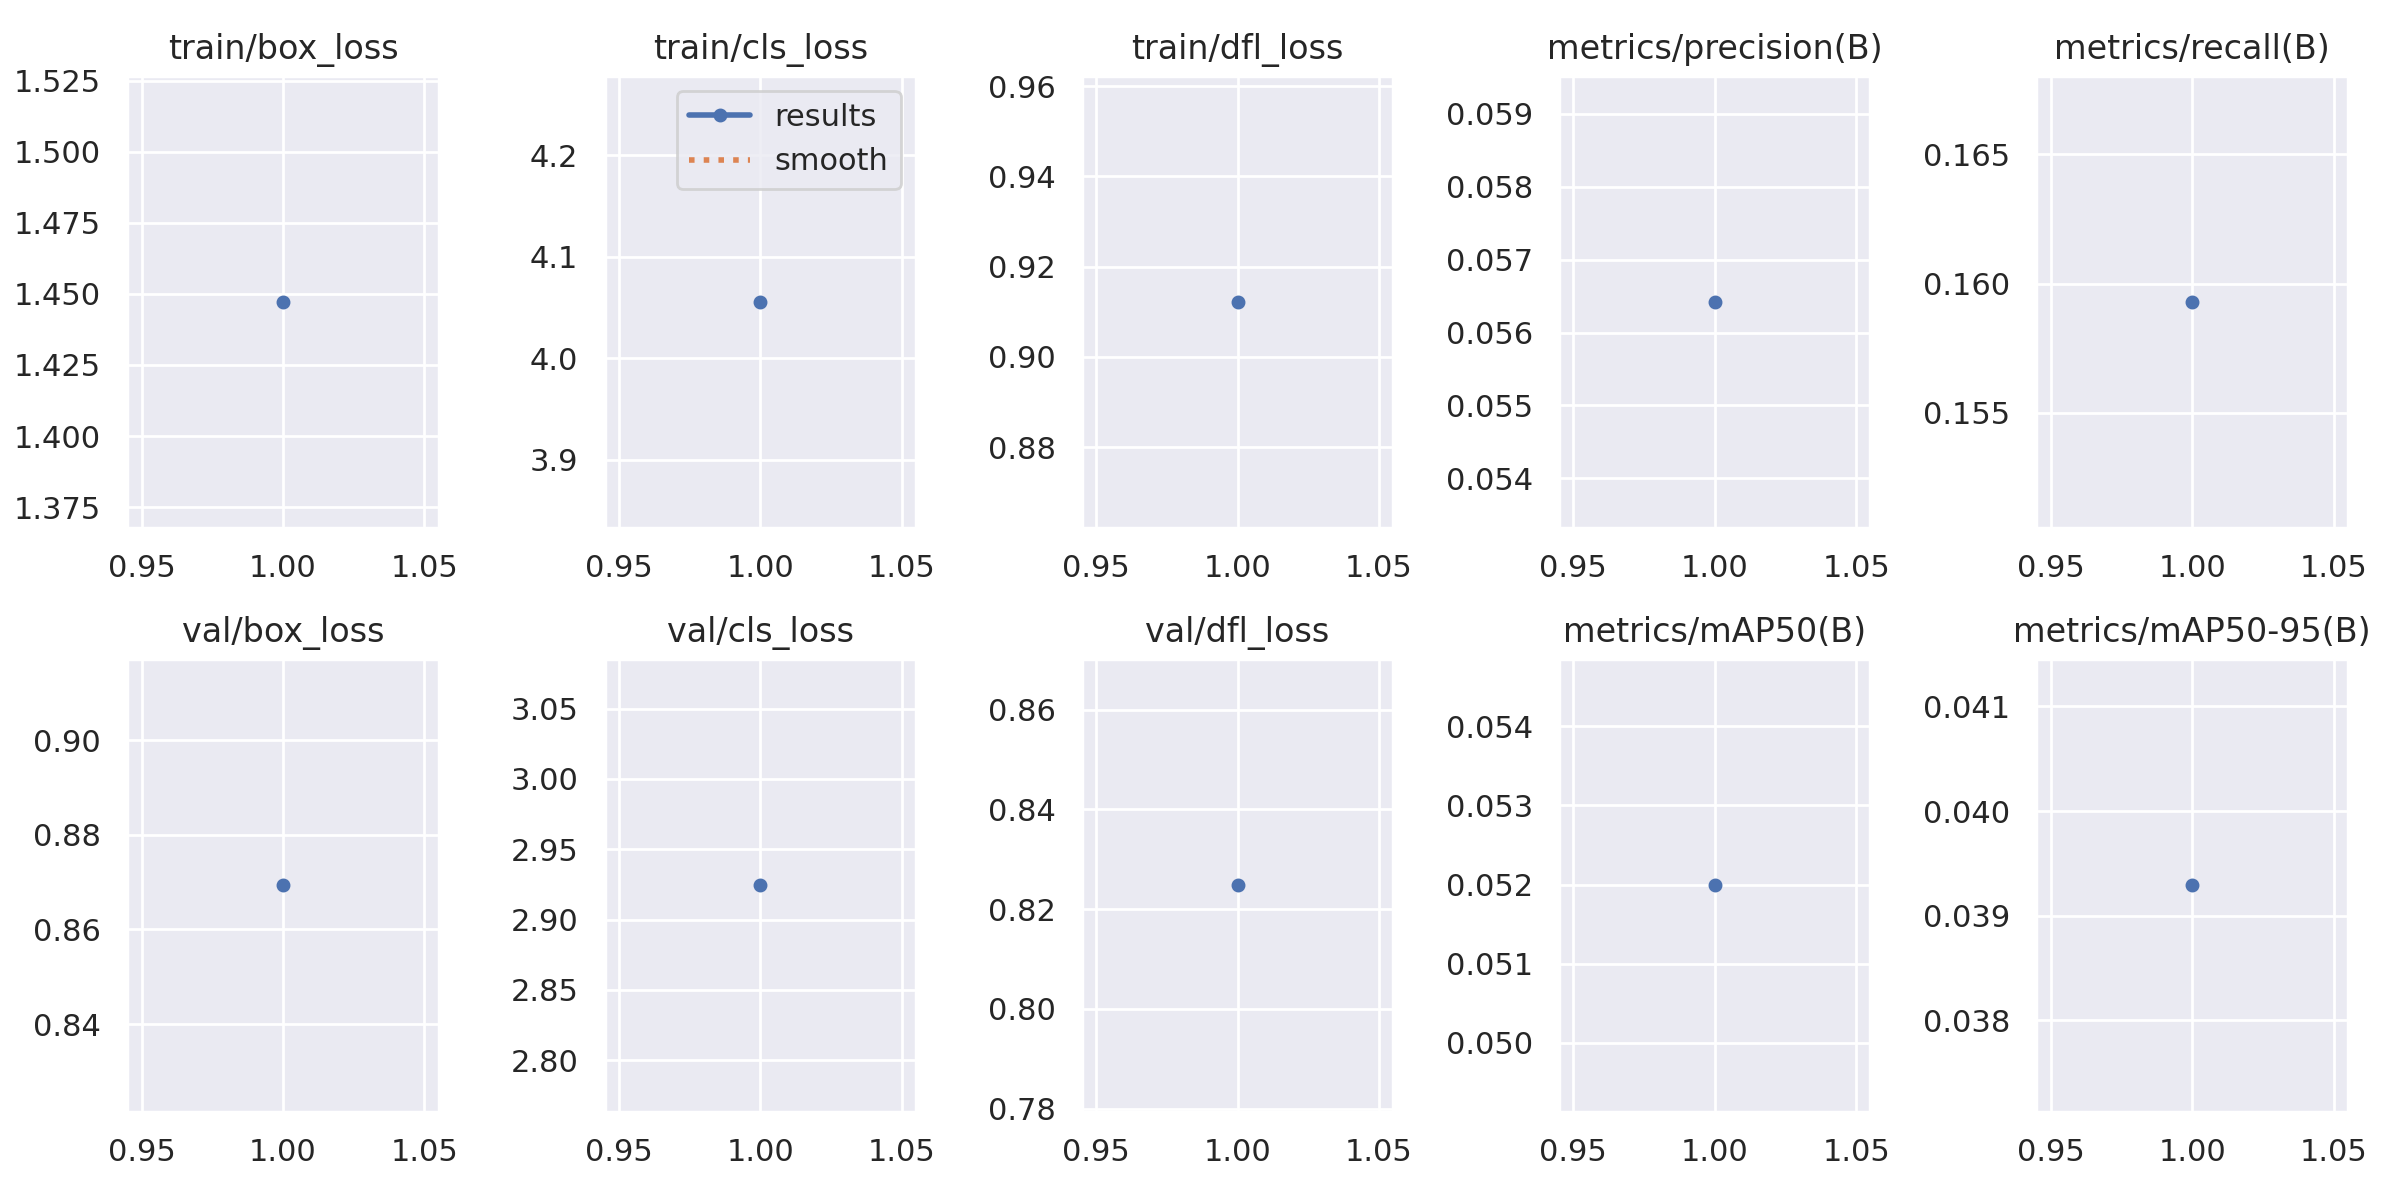

The file beside this chart, header and first rows:
epoch, time, train/box_loss, train/cls_loss, train/dfl_loss, metrics/precision(B), metrics/recall(B), metrics/mAP50(B), metrics/mAP50-95(B), val/box_loss, val/cls_loss, val/dfl_loss, lr/pg0, lr/pg1, lr/pg2
1, 733, 1.447, 4.056, 0.9122, 0.05642, 0.1593, 0.05199, 0.03929, 0.8693, 2.924, 0.8248, 0.003331, 0.003331, 0.07002
